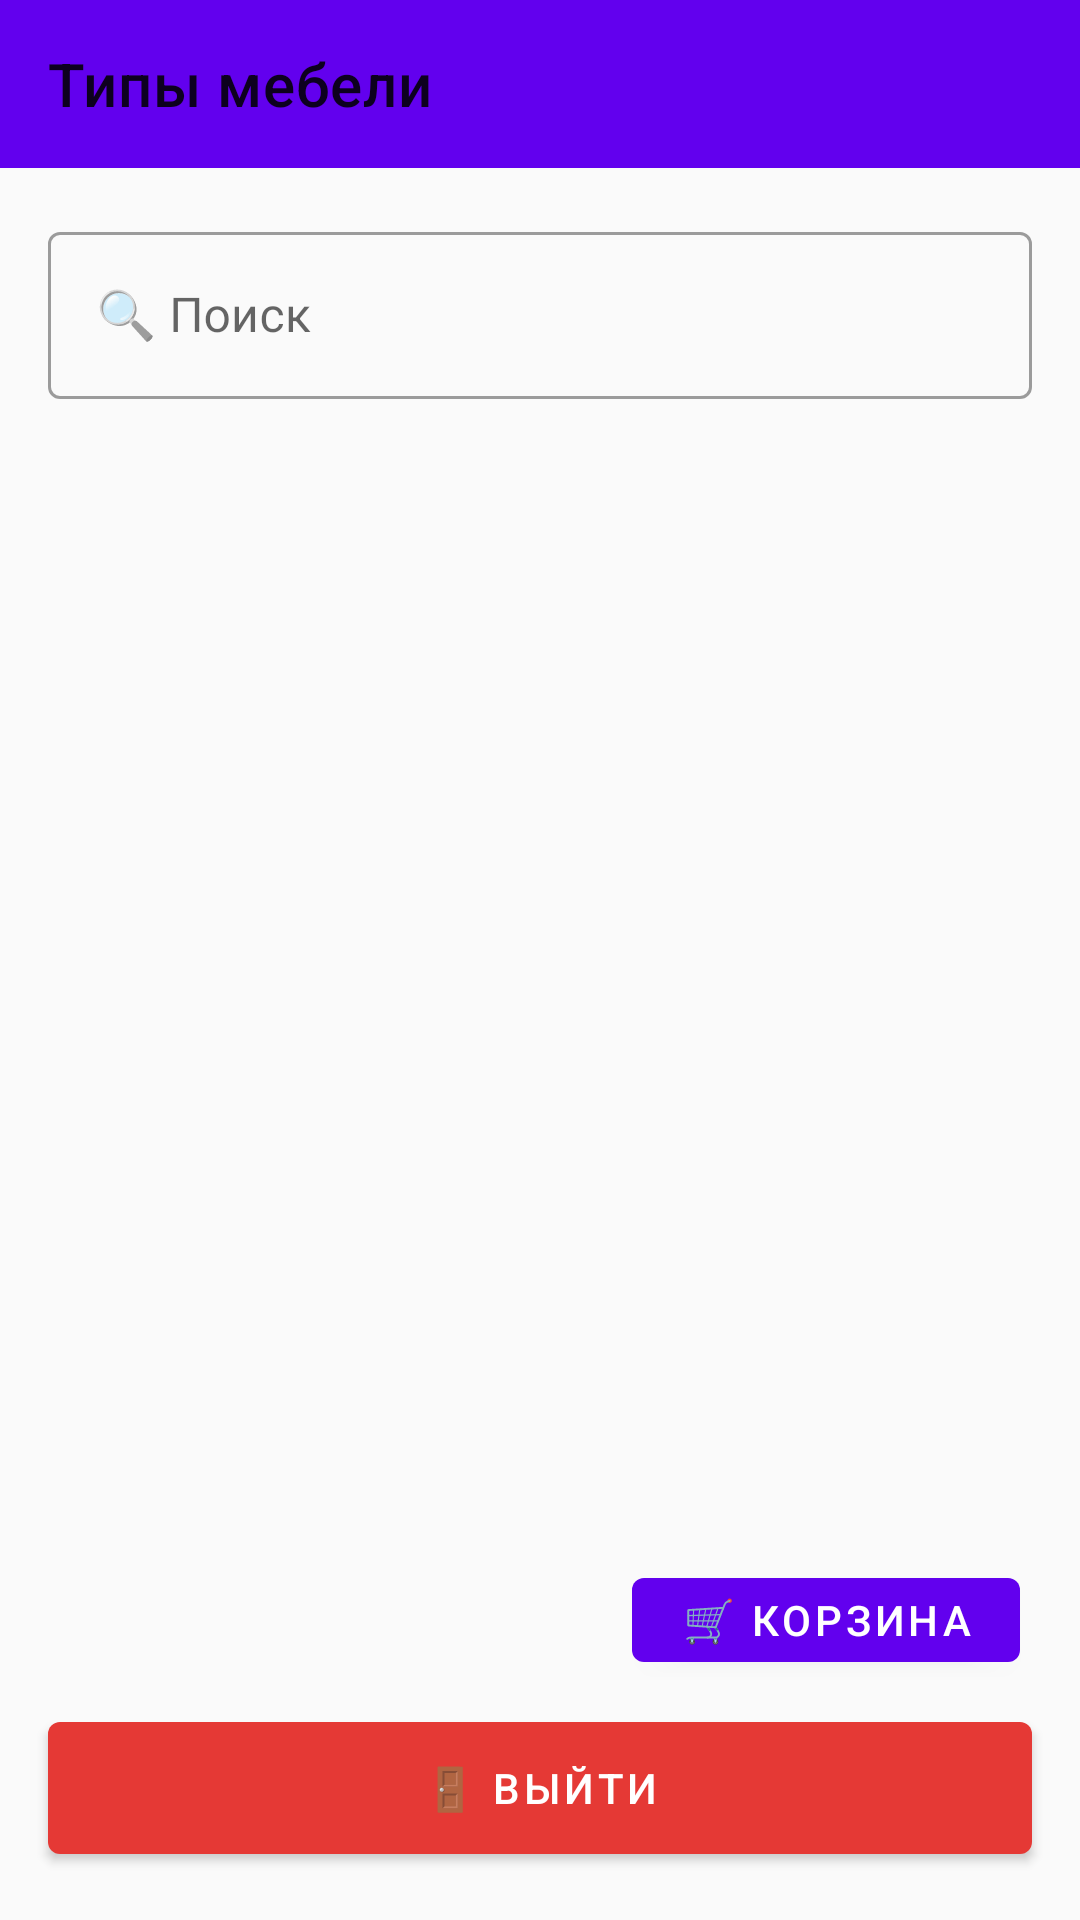

Write the Android layout XML for this screen, with the resource values it uses.
<!-- AndroidManifest.xml: application theme Theme.Pract7v8 -->
<!-- res/layout/fragment_furniture_type_list.xml -->
<?xml version="1.0" encoding="utf-8"?>
<androidx.constraintlayout.widget.ConstraintLayout
    xmlns:android="http://schemas.android.com/apk/res/android"
    xmlns:app="http://schemas.android.com/apk/res-auto"
    android:layout_width="match_parent"
    android:layout_height="match_parent"
    android:background="#FAFAFA">

    
    <com.google.android.material.appbar.AppBarLayout
        android:id="@+id/appBar"
        android:layout_width="0dp"
        android:layout_height="wrap_content"
        app:layout_constraintTop_toTopOf="parent"
        app:layout_constraintStart_toStartOf="parent"
        app:layout_constraintEnd_toEndOf="parent">

        <com.google.android.material.appbar.MaterialToolbar
            android:id="@+id/toolbar"
            android:layout_width="match_parent"
            android:layout_height="?attr/actionBarSize"
            app:title="Типы мебели"
            app:navigationIcon="@drawable/ic_back" />
    </com.google.android.material.appbar.AppBarLayout>

    

    

    



    <com.google.android.material.button.MaterialButton
        android:id="@+id/btnCart"
        android:layout_width="wrap_content"
        android:layout_height="40dp"
        android:layout_marginEnd="20dp"
        android:layout_marginBottom="8dp"
        android:text="🛒 Корзина"
        app:layout_constraintBottom_toTopOf="@id/btnLogout"

        app:layout_constraintEnd_toEndOf="parent" />

    <com.google.android.material.textfield.TextInputLayout
        android:id="@+id/tilSearch"
        style="@style/Widget.MaterialComponents.TextInputLayout.OutlinedBox"
        android:layout_width="0dp"
        android:layout_height="wrap_content"
        android:layout_margin="16dp"
        android:layout_marginTop="324dp"
        android:hint="🔍 Поиск"
        app:layout_constraintEnd_toEndOf="parent"
        app:layout_constraintHorizontal_bias="1.0"
        app:layout_constraintStart_toStartOf="parent"
        app:layout_constraintTop_toBottomOf="@id/appBar">

        <com.google.android.material.textfield.TextInputEditText
            android:id="@+id/etSearch"
            android:layout_width="match_parent"
            android:layout_height="wrap_content"
            android:inputType="text" />
    </com.google.android.material.textfield.TextInputLayout>

    

    <androidx.recyclerview.widget.RecyclerView
        android:id="@+id/recyclerViewFurniture"
        android:layout_width="0dp"
        android:layout_height="0dp"
        app:layout_constraintBottom_toTopOf="@id/btnLogout"
        app:layout_constraintEnd_toEndOf="parent"
        app:layout_constraintHorizontal_bias="0.0"
        app:layout_constraintStart_toStartOf="parent"
        app:layout_constraintTop_toBottomOf="@id/tilSearch"
        app:layout_constraintVertical_bias="0.0" />

    <com.google.android.material.button.MaterialButton
        android:id="@+id/btnLogout"
        android:layout_width="0dp"
        android:layout_height="56dp"
        android:text="🚪 Выйти"
        app:backgroundTint="#E53935"
        app:layout_constraintBottom_toBottomOf="parent"
        app:layout_constraintStart_toStartOf="parent"
        app:layout_constraintEnd_toEndOf="parent"
        android:layout_margin="16dp" />





</androidx.constraintlayout.widget.ConstraintLayout>
<!-- resources referenced by this layout -->
<resources>
  <style name="Theme.Pract7v8" parent="Base.Theme.Pract7v8" />
  <style name="Base.Theme.Pract7v8" parent="Theme.MaterialComponents.Light.NoActionBar">
          
          
      </style>
</resources>
